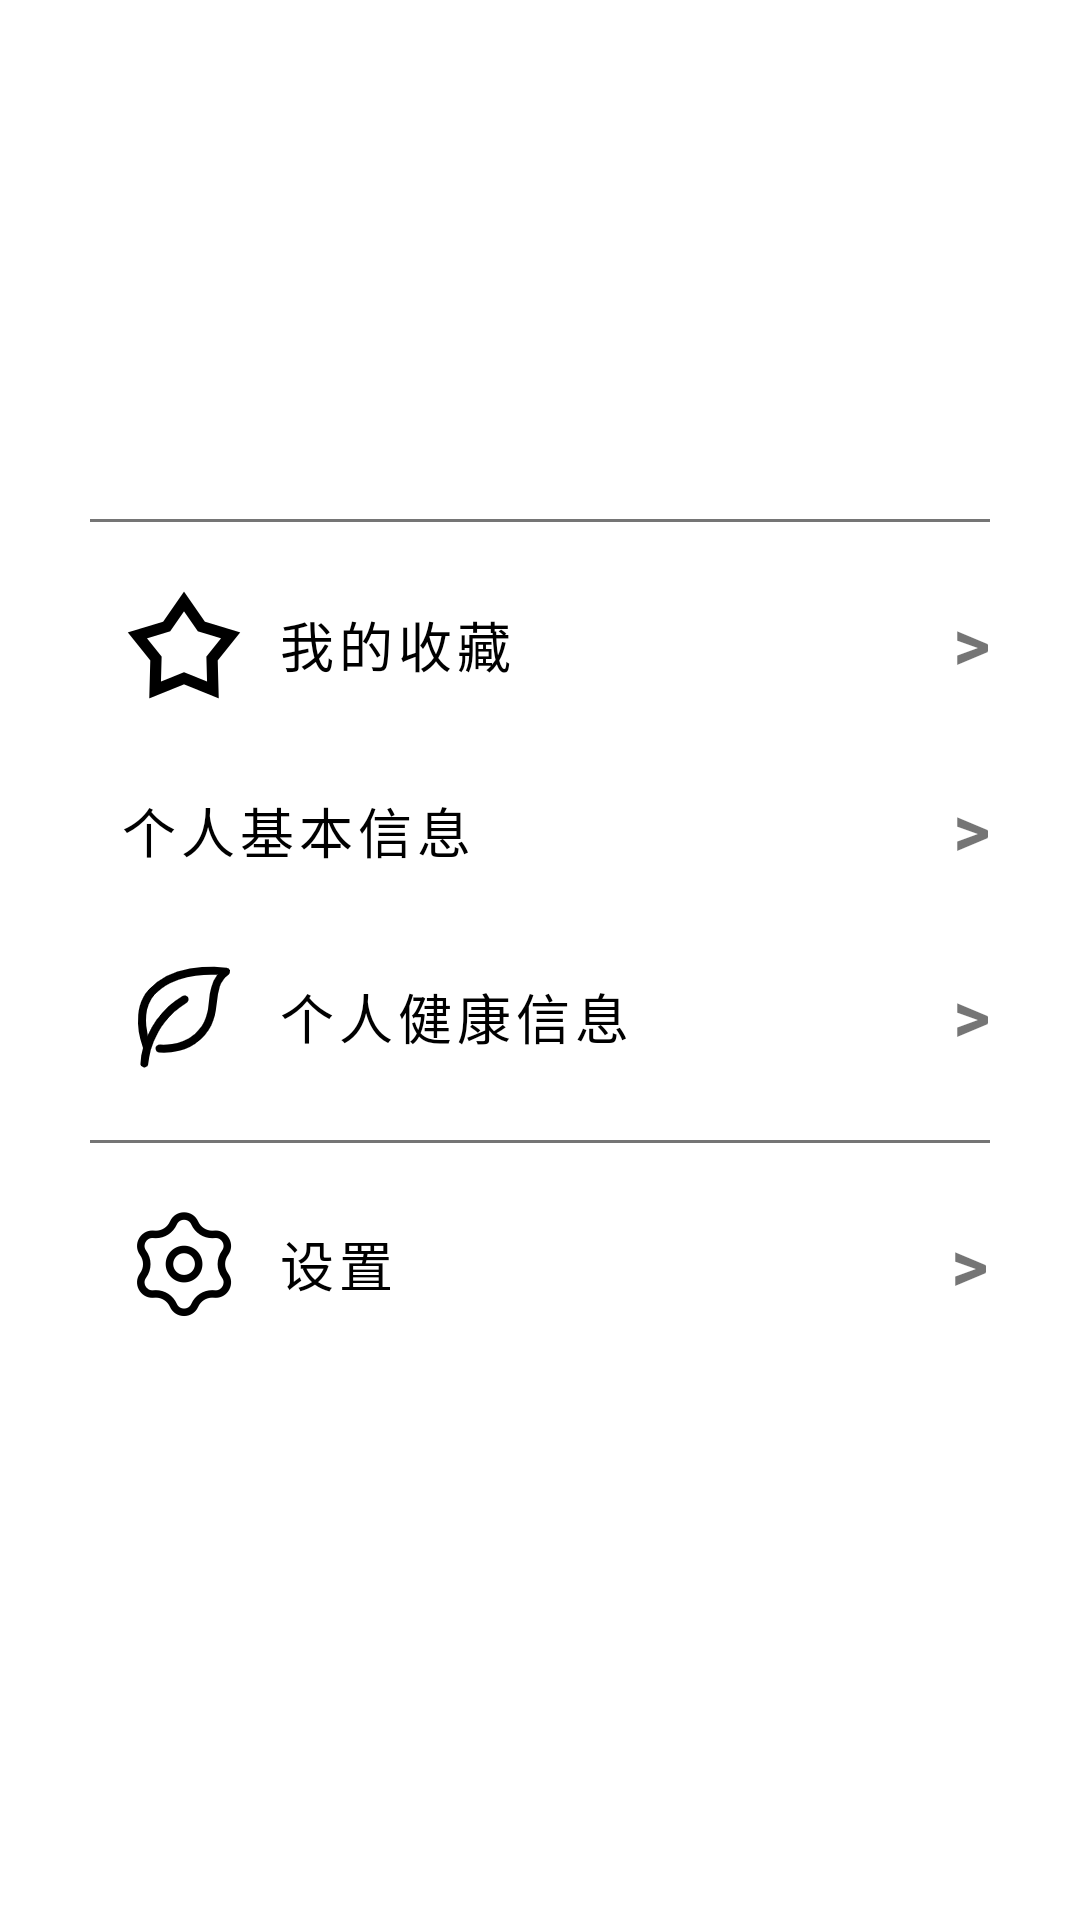

Here is an Android app screen rendered from its layout file. Give the layout XML and the strings, colors and styles it references.
<!-- AndroidManifest.xml: application theme Theme.StudentHealth -->
<!-- res/layout/fragment_individuality_bottom.xml -->
<?xml version="1.0" encoding="utf-8"?>
<androidx.constraintlayout.widget.ConstraintLayout xmlns:android="http://schemas.android.com/apk/res/android"
    xmlns:app="http://schemas.android.com/apk/res-auto"
    xmlns:tools="http://schemas.android.com/tools"
    android:layout_width="match_parent"
    android:layout_height="match_parent"
    android:id="@+id/bottomView">


    <com.google.android.material.button.MaterialButton
        android:id="@+id/settings"
        style="@style/Widget.MaterialComponents.Button.TextButton"
        android:layout_width="0dp"
        android:layout_height="wrap_content"
        android:layout_marginTop="20dp"
        android:paddingLeft="40dp"
        android:text="@string/settings"
        android:textSize="18sp"
        android:textAlignment="viewStart"
        app:icon="@drawable/shezhi"
        app:iconPadding="10dp"
        app:layout_constraintEnd_toEndOf="parent"
        app:layout_constraintHorizontal_bias="0.0"
        app:layout_constraintStart_toStartOf="parent"
        app:layout_constraintTop_toBottomOf="@+id/healthy_information" />

    <com.google.android.material.button.MaterialButton
        android:id="@+id/collection"
        style="@style/Widget.MaterialComponents.Button.TextButton"
        android:layout_width="0dp"
        android:layout_height="62dp"
        android:layout_marginTop="184dp"
        android:paddingLeft="40dp"
        android:text="@string/collection"
        android:textSize="18sp"
        android:textAlignment="viewStart"
        app:icon="@drawable/shoucang"
        app:iconPadding="10dp"
        app:layout_constraintEnd_toEndOf="parent"
        app:layout_constraintStart_toStartOf="parent"
        app:layout_constraintTop_toTopOf="parent" />

    <com.google.android.material.button.MaterialButton
        android:id="@+id/basic_information"
        style="@style/Widget.MaterialComponents.Button.TextButton"
        android:layout_width="0dp"
        android:layout_height="62dp"
        android:paddingLeft="40dp"
        android:text="@string/basic_information"
        android:textSize="18sp"
        android:textAlignment="viewStart"
        app:icon="@drawable/personal_information"
        app:iconPadding="10dp"
        app:layout_constraintEnd_toEndOf="parent"
        app:layout_constraintHorizontal_bias="0.0"
        app:layout_constraintStart_toStartOf="parent"
        app:layout_constraintTop_toBottomOf="@+id/collection" />

    <com.google.android.material.button.MaterialButton
        android:id="@+id/healthy_information"
        style="@style/Widget.MaterialComponents.Button.TextButton"
        android:layout_width="0dp"
        android:layout_height="62dp"
        android:paddingLeft="40dp"
        android:text="@string/healthy_information"
        android:textSize="18sp"
        android:textAlignment="viewStart"
        app:icon="@drawable/healthy_information"
        app:iconPadding="10dp"
        app:layout_constraintEnd_toEndOf="parent"
        app:layout_constraintHorizontal_bias="0.0"
        app:layout_constraintStart_toStartOf="parent"
        app:layout_constraintTop_toBottomOf="@+id/basic_information" />


    <View
        android:id="@+id/view"
        android:layout_width="0dp"
        android:layout_height="1dp"
        android:layout_marginStart="30dp"
        android:layout_marginTop="10dp"
        android:layout_marginEnd="30dp"
        android:background="@color/grey600"
        app:layout_constraintEnd_toEndOf="parent"
        app:layout_constraintHorizontal_bias="1.0"
        app:layout_constraintStart_toStartOf="parent"
        app:layout_constraintTop_toBottomOf="@+id/healthy_information" />

    <View
        android:id="@+id/view2"
        android:layout_width="0dp"
        android:layout_height="1dp"
        android:layout_marginStart="30dp"
        android:layout_marginEnd="30dp"
        android:layout_marginBottom="10dp"
        android:background="@color/grey600"
        app:layout_constraintBottom_toTopOf="@+id/collection"
        app:layout_constraintEnd_toEndOf="parent"
        app:layout_constraintHorizontal_bias="1.0"
        app:layout_constraintStart_toStartOf="parent" />

    <TextView
        android:id="@+id/textView6"
        android:layout_width="wrap_content"
        android:layout_height="wrap_content"
        android:layout_marginEnd="30dp"
        android:layout_marginBottom="16dp"
        android:text="@string/arrow"
        android:textSize="24sp"
        android:textStyle="bold"
        app:layout_constraintBottom_toBottomOf="@+id/collection"
        app:layout_constraintEnd_toEndOf="@+id/collection" />

    <TextView
        android:layout_width="wrap_content"
        android:layout_height="wrap_content"
        android:layout_marginEnd="30dp"
        android:layout_marginBottom="16dp"
        android:text="@string/arrow"
        android:textSize="24sp"
        android:textStyle="bold"
        app:layout_constraintBottom_toBottomOf="@+id/basic_information"
        app:layout_constraintEnd_toEndOf="@+id/basic_information" />

    <TextView
        android:layout_width="wrap_content"
        android:layout_height="wrap_content"
        android:layout_marginEnd="30dp"
        android:layout_marginBottom="16dp"
        android:text="@string/arrow"
        android:textSize="24sp"
        android:textStyle="bold"
        app:layout_constraintBottom_toBottomOf="@+id/healthy_information"
        app:layout_constraintEnd_toEndOf="@+id/healthy_information" />


    <TextView
        android:id="@+id/textView8"
        android:layout_width="13dp"
        android:layout_height="32dp"
        android:layout_marginEnd="30dp"
        android:layout_marginBottom="16dp"
        android:text="@string/arrow"
        android:textSize="24sp"
        android:textStyle="bold"
        app:layout_constraintBottom_toBottomOf="@+id/settings"
        app:layout_constraintEnd_toEndOf="@+id/settings" />

</androidx.constraintlayout.widget.ConstraintLayout>
<!-- resources referenced by this layout -->
<resources>
  <color name="grey600">#757575</color>
  <!-- drawable healthy_information: png bitmap (drawable-xxhdpi, 4651 bytes) -->
  <!-- drawable shezhi: png bitmap (drawable-xxhdpi, 9987 bytes) -->
  <!-- drawable shoucang: png bitmap (drawable-xxhdpi, 7992 bytes) -->
  <string name="arrow">&gt;</string>
  <string name="basic_information">个人基本信息</string>
  <string name="collection">我的收藏</string>
  <string name="healthy_information">个人健康信息</string>
  <string name="settings">设置</string>
  <style name="Theme.StudentHealth" parent="Theme.MaterialComponents.Light.NoActionBar">
          
          <item name="colorPrimary">@color/lavender</item>
          <item name="colorPrimaryVariant">@color/lavender</item>
          <item name="colorOnPrimary">@color/white</item>
          
          <item name="colorSecondary">@color/ripple_color</item>
          <item name="colorSecondaryVariant">@color/teal_700</item>
          <item name="colorOnSecondary">@color/black</item>
          
          <item name="android:statusBarColor" tools:targetApi="l">@color/black</item>
          
      </style>
  <color name="lavender">#8692f7</color>
  <color name="white">#fff</color>
  <color name="ripple_color">#1aaba8</color>
  <color name="teal_700">#FF018786</color>
  <color name="black">#FF000000</color>
</resources>
